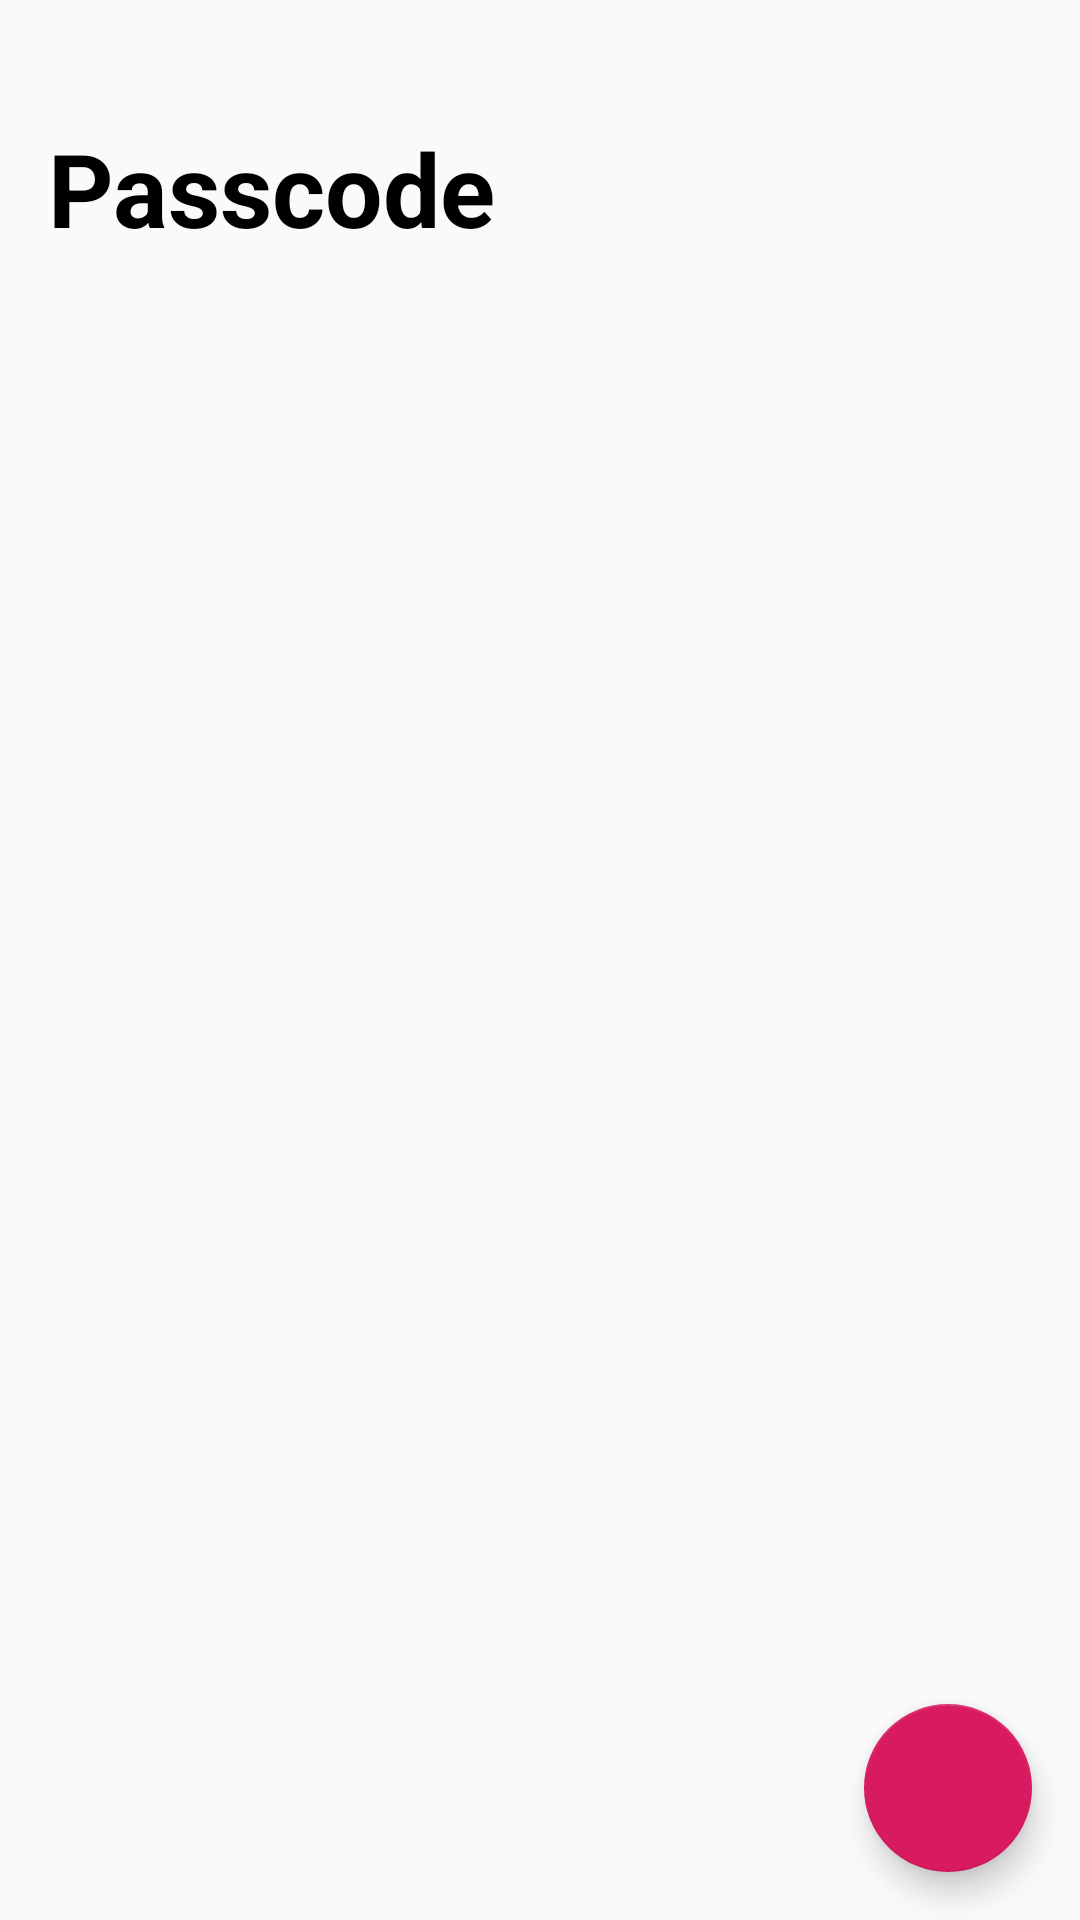

The Android layout XML behind this screen, and the referenced resources:
<!-- AndroidManifest.xml: application theme AppTheme -->
<!-- res/layout/activity_main.xml -->
<?xml version="1.0" encoding="utf-8"?>
<androidx.constraintlayout.motion.widget.MotionLayout
        xmlns:android="http://schemas.android.com/apk/res/android"
        xmlns:app="http://schemas.android.com/apk/res-auto"
        xmlns:tools="http://schemas.android.com/tools"
        android:layout_width="match_parent"
        android:layout_height="match_parent"
        app:layoutDescription="@xml/collapsing_title"
        tools:context=".home.HomeActivity">

    <androidx.appcompat.widget.AppCompatTextView
            android:id="@+id/AppTitle"
            android:layout_width="wrap_content"
            android:layout_height="wrap_content"
            android:text="@string/app_name"
            app:layout_constraintTop_toTopOf="parent"
            app:layout_constraintStart_toStartOf="parent"
            android:layout_marginTop="40dp"
            android:textAppearance="@style/TextAppearance.AppCompat.Display1"
            android:layout_marginStart="16dp" android:textStyle="bold" android:textColor="@android:color/black"/>

    <androidx.recyclerview.widget.RecyclerView
            android:id="@+id/recyclerView"
            android:layout_width="0dp"
            android:layout_height="0dp"
            app:layout_constraintEnd_toEndOf="parent"
            android:layout_marginEnd="8dp"
            app:layout_constraintStart_toStartOf="parent"
            android:layout_marginStart="8dp"
            android:layout_marginBottom="8dp"
            app:layout_constraintBottom_toBottomOf="parent"
            android:layout_marginTop="8dp"
            app:layoutManager="androidx.recyclerview.widget.LinearLayoutManager"
            app:layout_constraintTop_toBottomOf="@+id/AppTitle"
            tools:itemCount="3"
            tools:listitem="@layout/item_user"/>

    <com.google.android.material.floatingactionbutton.FloatingActionButton
            android:id="@+id/fab"
            android:layout_width="wrap_content"
            android:layout_height="wrap_content"
            app:srcCompat="@drawable/ic_add_black_24dp"
            android:layout_marginBottom="16dp"
            app:layout_constraintBottom_toBottomOf="parent"
            android:layout_marginEnd="16dp"
            app:layout_constraintEnd_toEndOf="parent"/>

</androidx.constraintlayout.motion.widget.MotionLayout>
<!-- res/layout/item_user.xml (included above) -->
<?xml version="1.0" encoding="utf-8"?>
<androidx.cardview.widget.CardView
        xmlns:android="http://schemas.android.com/apk/res/android" xmlns:app="http://schemas.android.com/apk/res-auto"
        xmlns:tools="http://schemas.android.com/tools" android:layout_margin="16dp"
        android:layout_width="match_parent"
        android:layout_height="wrap_content"
        app:cardElevation="8dp"
        app:cardCornerRadius="8dp">

    <androidx.constraintlayout.widget.ConstraintLayout
            android:layout_width="match_parent"
            android:layout_height="wrap_content"
            android:padding="16dp">

        <androidx.appcompat.widget.AppCompatImageView
                android:id="@+id/profileImage"
                android:layout_width="64dp"
                android:layout_height="64dp"
                app:layout_constraintStart_toStartOf="parent"
                app:layout_constraintBottom_toBottomOf="parent"
                app:layout_constraintTop_toTopOf="parent"/>

        <androidx.appcompat.widget.AppCompatTextView
                android:id="@+id/title"
                android:layout_width="wrap_content"
                android:layout_height="wrap_content"
                app:layout_constraintStart_toEndOf="@+id/profileImage"
                app:layout_constraintTop_toTopOf="parent"
                android:textAppearance="@style/titleAppearance"
                android:layout_marginStart="16dp"
                tools:text="@string/app_name" app:layout_constraintBottom_toTopOf="@+id/subTitle"/>

        <androidx.appcompat.widget.AppCompatTextView
                android:id="@+id/subTitle"
                android:layout_width="wrap_content"
                android:layout_height="wrap_content"
                android:textAppearance="@style/subTitleAppearance"
                tools:text="@string/app_name"
                app:layout_constraintTop_toBottomOf="@+id/title"
                app:layout_constraintStart_toEndOf="@+id/profileImage"
                android:layout_marginStart="16dp" app:layout_constraintBottom_toBottomOf="parent"/>
    </androidx.constraintlayout.widget.ConstraintLayout>

</androidx.cardview.widget.CardView>
<!-- resources referenced by this layout -->
<resources>
  <string name="app_name">Passcode</string>
  <style name="subTitleAppearance" parent="TextAppearance.AppCompat">
          <item name="android:textSize">18sp</item>
          <item name="android:textColor">@color/subTitleColor</item>
      </style>
  <style name="titleAppearance" parent="TextAppearance.AppCompat">
          <item name="android:textSize">24sp</item>
          <item name="android:textStyle">bold</item>
          <item name="android:textColor">@color/headerColor</item>
      </style>
  <style name="AppTheme" parent="Theme.AppCompat.Light.DarkActionBar">
          
          <item name="colorPrimary">@color/colorPrimary</item>
          <item name="colorPrimaryDark">@color/colorPrimaryDark</item>
          <item name="colorAccent">@color/colorAccent</item>
      </style>
  <color name="subTitleColor">#ED1E24</color>
  <color name="headerColor">#3C3C4B</color>
  <color name="colorPrimary">#008577</color>
  <color name="colorPrimaryDark">#00574B</color>
  <color name="colorAccent">#D81B60</color>
</resources>
